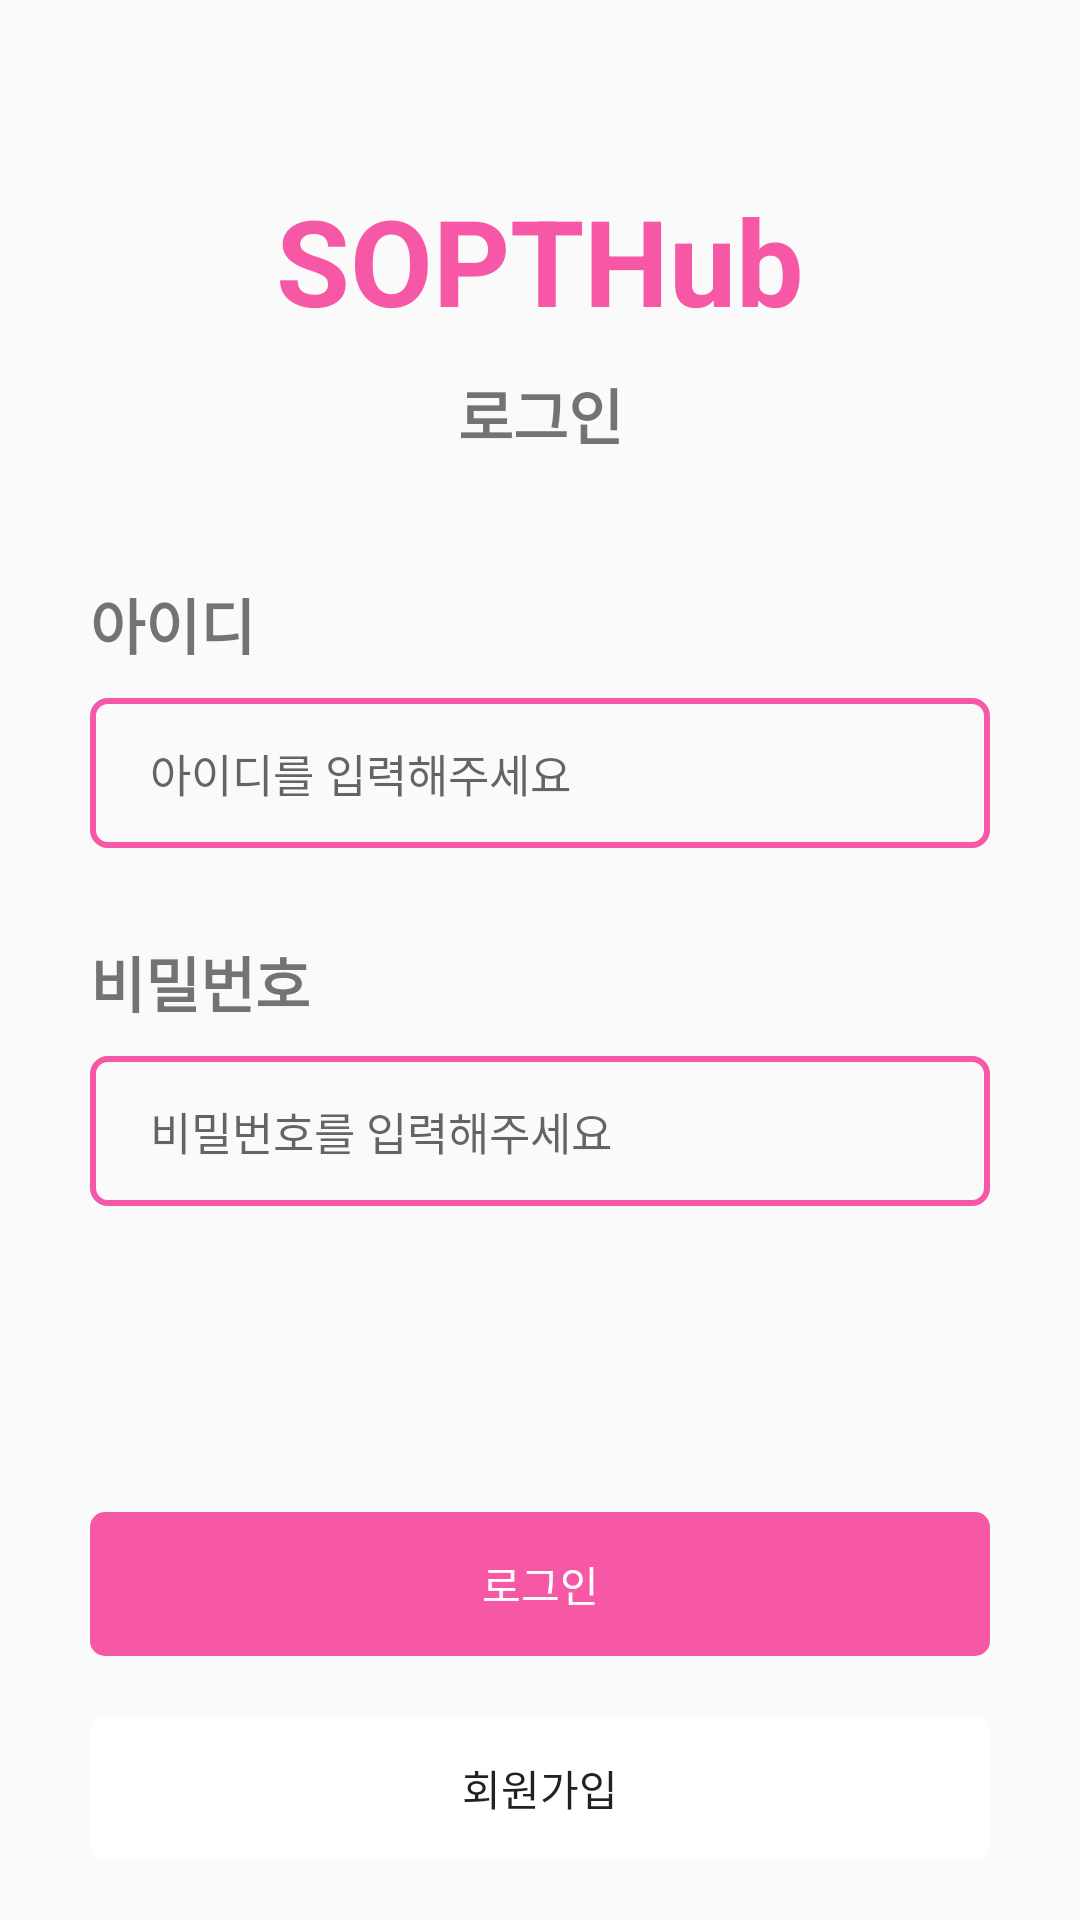

The Android layout XML behind this screen, and the referenced resources:
<!-- AndroidManifest.xml: application theme Theme.AndroidAssingment -->
<!-- res/layout/activity_main.xml -->
<?xml version="1.0" encoding="utf-8"?>
<androidx.constraintlayout.widget.ConstraintLayout xmlns:android="http://schemas.android.com/apk/res/android"
    xmlns:app="http://schemas.android.com/apk/res-auto"
    xmlns:tools="http://schemas.android.com/tools"
    android:layout_width="match_parent"
    android:layout_height="match_parent"
    tools:context=".SiginlnActivity">

    <TextView
        android:id="@+id/tv_sopt_hub"
        android:layout_width="wrap_content"
        android:layout_height="wrap_content"
        android:layout_marginTop="60dp"
        android:text="@string/sopt_title"
        android:textColor="@color/pink"
        android:textSize="40sp"
        android:textStyle="bold"
        app:layout_constraintEnd_toEndOf="parent"
        app:layout_constraintStart_toStartOf="parent"
        app:layout_constraintTop_toTopOf="parent" />

    <TextView
        android:id="@+id/tv_login"
        android:layout_width="wrap_content"
        android:layout_height="wrap_content"
        android:layout_marginTop="10dp"
        android:text="@string/login_page"
        android:textSize="20sp"
        android:textStyle="bold"
        app:layout_constraintStart_toStartOf="@id/tv_sopt_hub"
        app:layout_constraintEnd_toEndOf="@id/tv_sopt_hub"
        app:layout_constraintTop_toBottomOf="@+id/tv_sopt_hub" />

    <TextView
        android:id="@+id/tv_id"
        android:layout_width="wrap_content"
        android:layout_height="wrap_content"
        android:layout_marginStart="30dp"
        android:layout_marginTop="80dp"
        android:text="@string/id_name"
        android:textSize="20sp"
        android:textStyle="bold"
        app:layout_constraintStart_toStartOf="parent"
        app:layout_constraintTop_toBottomOf="@+id/tv_sopt_hub" />

    <TextView
        android:id="@+id/tv_pass"
        android:layout_width="wrap_content"
        android:layout_height="wrap_content"
        android:layout_marginTop="30dp"
        android:text="@string/pass_name"
        android:textSize="20sp"
        android:textStyle="bold"
        app:layout_constraintStart_toStartOf="@+id/et_id"
        app:layout_constraintTop_toBottomOf="@+id/et_id" />

    <EditText
        android:id="@+id/et_id"
        android:layout_width="0dp"
        android:layout_height="50dp"
        android:layout_marginTop="10dp"
        android:layout_marginEnd="30dp"
        android:paddingStart="20dp"
        android:paddingEnd="20dp"
        android:textSize="15sp"
        android:ems="10"
        android:hint="@string/id_hint"
        android:background="@drawable/border"
        android:inputType="textPersonName"
        app:layout_constraintEnd_toEndOf="parent"
        app:layout_constraintStart_toStartOf="@+id/tv_id"
        app:layout_constraintTop_toBottomOf="@+id/tv_id" />

    <EditText
        android:id="@+id/et_pass"
        android:layout_width="0dp"
        android:layout_height="50dp"
        android:layout_marginTop="10dp"
        android:layout_marginEnd="30dp"
        android:paddingStart="20dp"
        android:paddingEnd="20dp"
        android:textSize="15sp"
        android:ems="10"
        android:hint="@string/pass_hint"
        android:background="@drawable/border"
        android:inputType="textPassword"
        app:layout_constraintEnd_toEndOf="parent"
        app:layout_constraintHorizontal_bias="0.0"
        app:layout_constraintStart_toStartOf="@+id/tv_pass"
        app:layout_constraintTop_toBottomOf="@+id/tv_pass" />

    <Button
        android:id="@+id/btn_login"
        android:layout_width="0dp"
        android:layout_height="wrap_content"
        android:layout_marginBottom="20dp"
        android:text="@string/login_name"
        android:textColor="@color/white"
        android:background="@drawable/border_btn"
        android:outlineProvider="none"
        app:layout_constraintBottom_toTopOf="@+id/btn_sign"
        app:layout_constraintEnd_toEndOf="@+id/et_pass"
        app:layout_constraintStart_toStartOf="@+id/et_pass" />

    <Button
        android:id="@+id/btn_sign"
        android:layout_width="0dp"
        android:layout_height="wrap_content"
        android:layout_marginBottom="20dp"
        android:text="@string/sign_name"
        android:background="@drawable/border_btn"
        android:backgroundTint="@color/white"
        android:outlineProvider="none"
        app:layout_constraintBottom_toBottomOf="parent"
        app:layout_constraintEnd_toEndOf="@+id/btn_login"
        app:layout_constraintStart_toStartOf="@+id/btn_login" />



</androidx.constraintlayout.widget.ConstraintLayout>
<!-- resources referenced by this layout -->
<resources>
  <color name="pink">#f658a6</color>
  <color name="white">#FFFFFFFF</color>
  <!-- drawable border (drawable) -->
  <?xml version="1.0" encoding="utf-8"?>
  <shape xmlns:android="http://schemas.android.com/apk/res/android"
      android:shape="rectangle">
      <stroke android:width = "2dp" android:color = "@color/pink"/>
      <corners android:radius="5dp"/>
  </shape>
  <!-- drawable border_btn (drawable) -->
  <shape xmlns:android="http://schemas.android.com/apk/res/android"
  android:shape="rectangle">
      <solid android:color="@color/pink"/>
      <corners android:radius="5dp"/>
  </shape>
  <string name="id_hint">아이디를 입력해주세요</string>
  <string name="id_name">아이디</string>
  <string name="login_name">로그인</string>
  <string name="login_page">로그인</string>
  <string name="pass_hint">비밀번호를 입력해주세요</string>
  <string name="pass_name">비밀번호</string>
  <string name="sign_name">회원가입</string>
  <string name="sopt_title">SOPTHub</string>
  <style name="Theme.AndroidAssingment" parent="Theme.AppCompat.Light">
          
          <item name="colorPrimary">@color/purple_500</item>
          <item name="colorPrimaryVariant">@color/purple_700</item>
          <item name="colorOnPrimary">@color/white</item>
          
          <item name="colorSecondary">@color/teal_200</item>
          <item name="colorSecondaryVariant">@color/teal_700</item>
          <item name="colorOnSecondary">@color/black</item>
          
          <item name="android:statusBarColor" tools:targetApi="l">?attr/colorPrimaryVariant</item>
          
          <item name="windowNoTitle">true</item>
      </style>
  <color name="purple_500">#FF6200EE</color>
  <color name="purple_700">#FF3700B3</color>
  <color name="teal_200">#FF03DAC5</color>
  <color name="teal_700">#FF018786</color>
  <color name="black">#FF000000</color>
</resources>
